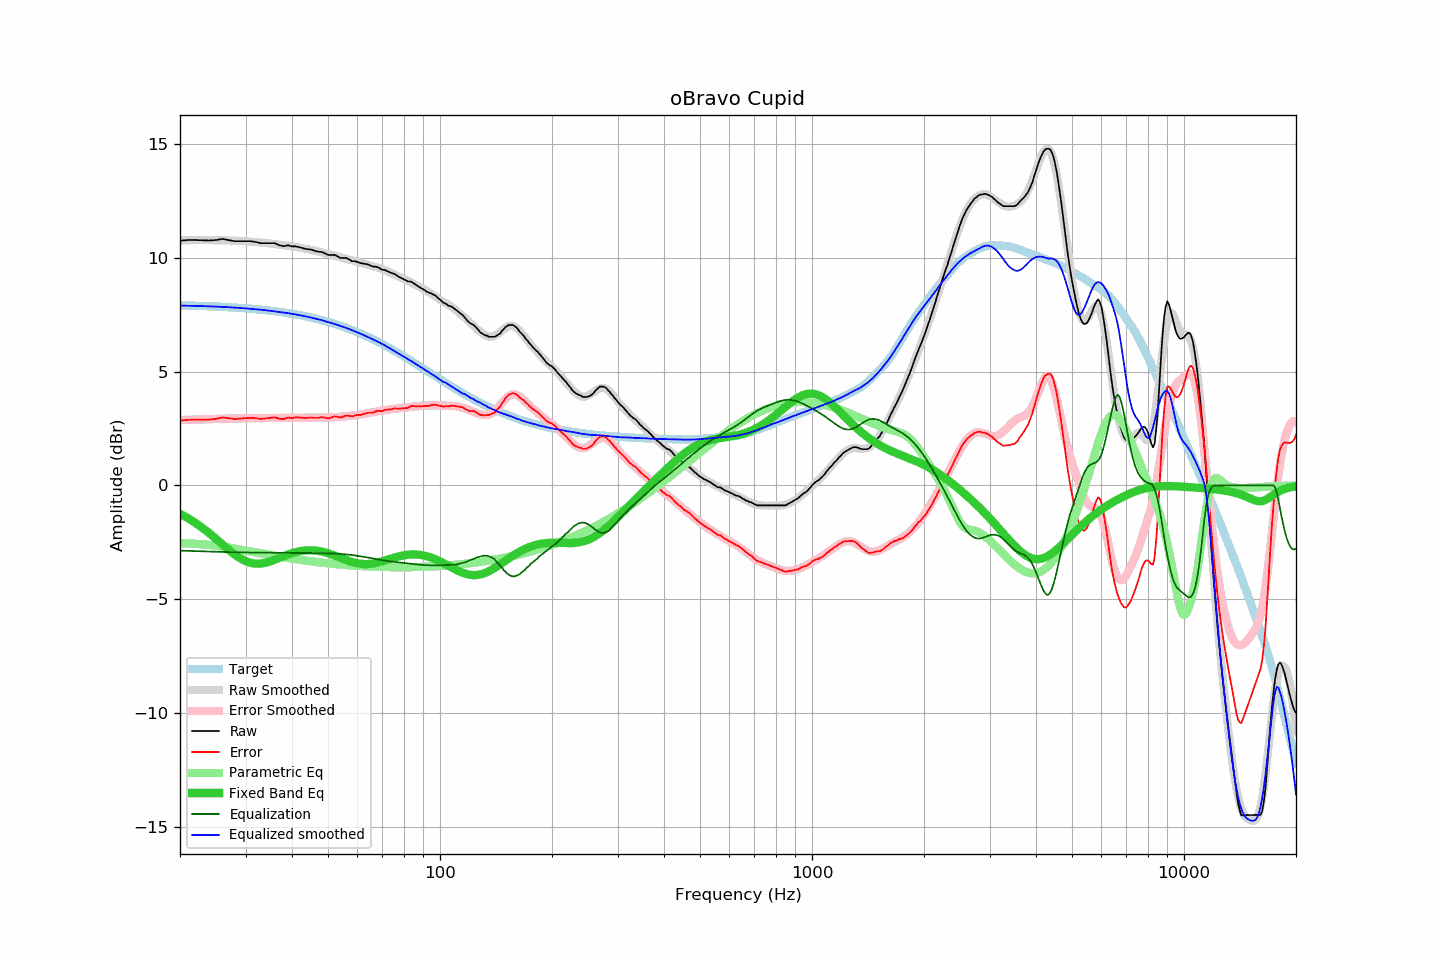

The file beside this chart, header and first rows:
frequency, raw, error, smoothed, error_smoothed, equalization, parametric_eq, equalized_raw, equalized_smoothed, target
20, 10.75, 2.84, 10.77, 2.87, -2.87, -1.25, 7.88, 7.90, 7.91
21, 10.78, 2.88, 10.77, 2.88, -2.88, -1.44, 7.90, 7.89, 7.90
22, 10.78, 2.89, 10.78, 2.89, -2.89, -1.65, 7.89, 7.89, 7.89
23, 10.77, 2.89, 10.78, 2.90, -2.90, -1.87, 7.87, 7.88, 7.88
24, 10.76, 2.89, 10.78, 2.91, -2.91, -2.11, 7.85, 7.87, 7.87
25, 10.78, 2.92, 10.77, 2.92, -2.92, -2.35, 7.86, 7.86, 7.86
26, 10.83, 2.99, 10.77, 2.93, -2.93, -2.60, 7.90, 7.84, 7.84
27, 10.78, 2.95, 10.76, 2.93, -2.93, -2.83, 7.85, 7.83, 7.83
28, 10.73, 2.92, 10.75, 2.94, -2.94, -3.03, 7.79, 7.81, 7.81
29, 10.73, 2.93, 10.74, 2.94, -2.94, -3.20, 7.79, 7.80, 7.80
30, 10.73, 2.95, 10.73, 2.95, -2.95, -3.33, 7.78, 7.78, 7.78
31, 10.73, 2.97, 10.71, 2.95, -2.95, -3.41, 7.78, 7.76, 7.76
32, 10.69, 2.95, 10.69, 2.95, -2.95, -3.44, 7.74, 7.74, 7.74
33, 10.64, 2.92, 10.67, 2.95, -2.95, -3.44, 7.69, 7.72, 7.72
34, 10.64, 2.94, 10.65, 2.95, -2.95, -3.40, 7.69, 7.70, 7.70
35, 10.64, 2.96, 10.62, 2.95, -2.95, -3.34, 7.69, 7.67, 7.68
36, 10.64, 2.99, 10.60, 2.96, -2.96, -3.27, 7.68, 7.64, 7.65
37, 10.55, 2.92, 10.58, 2.96, -2.96, -3.19, 7.59, 7.62, 7.63
38, 10.51, 2.91, 10.56, 2.96, -2.96, -3.11, 7.55, 7.60, 7.60
39, 10.55, 2.98, 10.53, 2.96, -2.96, -3.04, 7.59, 7.57, 7.57
40, 10.50, 2.96, 10.50, 2.96, -2.96, -2.98, 7.54, 7.54, 7.54
41, 10.50, 2.99, 10.48, 2.97, -2.97, -2.93, 7.53, 7.51, 7.51
42, 10.46, 2.98, 10.45, 2.97, -2.97, -2.89, 7.49, 7.48, 7.48
43, 10.41, 2.96, 10.41, 2.97, -2.97, -2.87, 7.44, 7.44, 7.45
44, 10.38, 2.97, 10.38, 2.97, -2.97, -2.85, 7.41, 7.41, 7.41
45, 10.36, 2.98, 10.35, 2.97, -2.97, -2.85, 7.39, 7.37, 7.38
46, 10.31, 2.97, 10.31, 2.98, -2.98, -2.86, 7.33, 7.34, 7.34
47, 10.27, 2.97, 10.28, 2.98, -2.98, -2.88, 7.29, 7.30, 7.30
48, 10.26, 3.00, 10.24, 2.98, -2.98, -2.91, 7.28, 7.26, 7.26
49, 10.20, 2.98, 10.20, 2.98, -2.98, -2.94, 7.22, 7.22, 7.22
50, 10.13, 2.95, 10.17, 2.99, -2.99, -2.98, 7.14, 7.18, 7.18
51, 10.12, 2.98, 10.13, 2.99, -2.99, -3.03, 7.13, 7.14, 7.14
52, 10.13, 3.03, 10.10, 3.00, -3.00, -3.08, 7.13, 7.10, 7.10
53, 10.07, 3.01, 10.06, 3.01, -3.01, -3.13, 7.06, 7.05, 7.06
54, 9.99, 2.98, 10.02, 3.01, -3.01, -3.18, 6.98, 7.01, 7.01
55, 9.99, 3.02, 9.99, 3.02, -3.02, -3.24, 6.97, 6.96, 6.97
56, 9.99, 3.07, 9.95, 3.04, -3.04, -3.28, 6.95, 6.92, 6.92
57, 9.93, 3.06, 9.92, 3.05, -3.05, -3.33, 6.88, 6.87, 6.87
58, 9.85, 3.03, 9.88, 3.06, -3.06, -3.37, 6.79, 6.82, 6.82
59, 9.85, 3.07, 9.85, 3.08, -3.08, -3.40, 6.77, 6.77, 6.78
60, 9.82, 3.09, 9.82, 3.10, -3.10, -3.43, 6.72, 6.73, 6.73
61, 9.77, 3.09, 9.79, 3.11, -3.11, -3.44, 6.66, 6.67, 6.68
62, 9.75, 3.12, 9.75, 3.13, -3.13, -3.46, 6.62, 6.62, 6.63
63, 9.73, 3.16, 9.72, 3.15, -3.15, -3.46, 6.58, 6.57, 6.57
64, 9.71, 3.19, 9.69, 3.17, -3.17, -3.46, 6.54, 6.52, 6.52
65, 9.66, 3.19, 9.66, 3.19, -3.19, -3.45, 6.47, 6.47, 6.47
66, 9.61, 3.19, 9.63, 3.21, -3.21, -3.43, 6.40, 6.41, 6.42
67, 9.61, 3.24, 9.60, 3.23, -3.23, -3.41, 6.38, 6.36, 6.37
68, 9.59, 3.28, 9.57, 3.25, -3.25, -3.39, 6.34, 6.31, 6.31
69, 9.53, 3.27, 9.53, 3.27, -3.27, -3.36, 6.26, 6.26, 6.26
70, 9.47, 3.27, 9.50, 3.29, -3.29, -3.33, 6.18, 6.21, 6.20
71, 9.47, 3.32, 9.46, 3.31, -3.31, -3.30, 6.16, 6.15, 6.15
72, 9.42, 3.32, 9.42, 3.32, -3.32, -3.27, 6.10, 6.10, 6.10
73, 9.38, 3.34, 9.37, 3.33, -3.33, -3.24, 6.05, 6.04, 6.04
74, 9.33, 3.34, 9.33, 3.35, -3.35, -3.21, 5.98, 5.98, 5.99
75, 9.31, 3.38, 9.29, 3.36, -3.36, -3.18, 5.95, 5.93, 5.93
76, 9.26, 3.38, 9.24, 3.37, -3.37, -3.16, 5.89, 5.87, 5.88
77, 9.19, 3.36, 9.20, 3.38, -3.38, -3.13, 5.81, 5.82, 5.83
78, 9.14, 3.37, 9.16, 3.39, -3.39, -3.11, 5.75, 5.76, 5.77
79, 9.10, 3.38, 9.12, 3.40, -3.40, -3.09, 5.70, 5.71, 5.72
... 553 more rows
